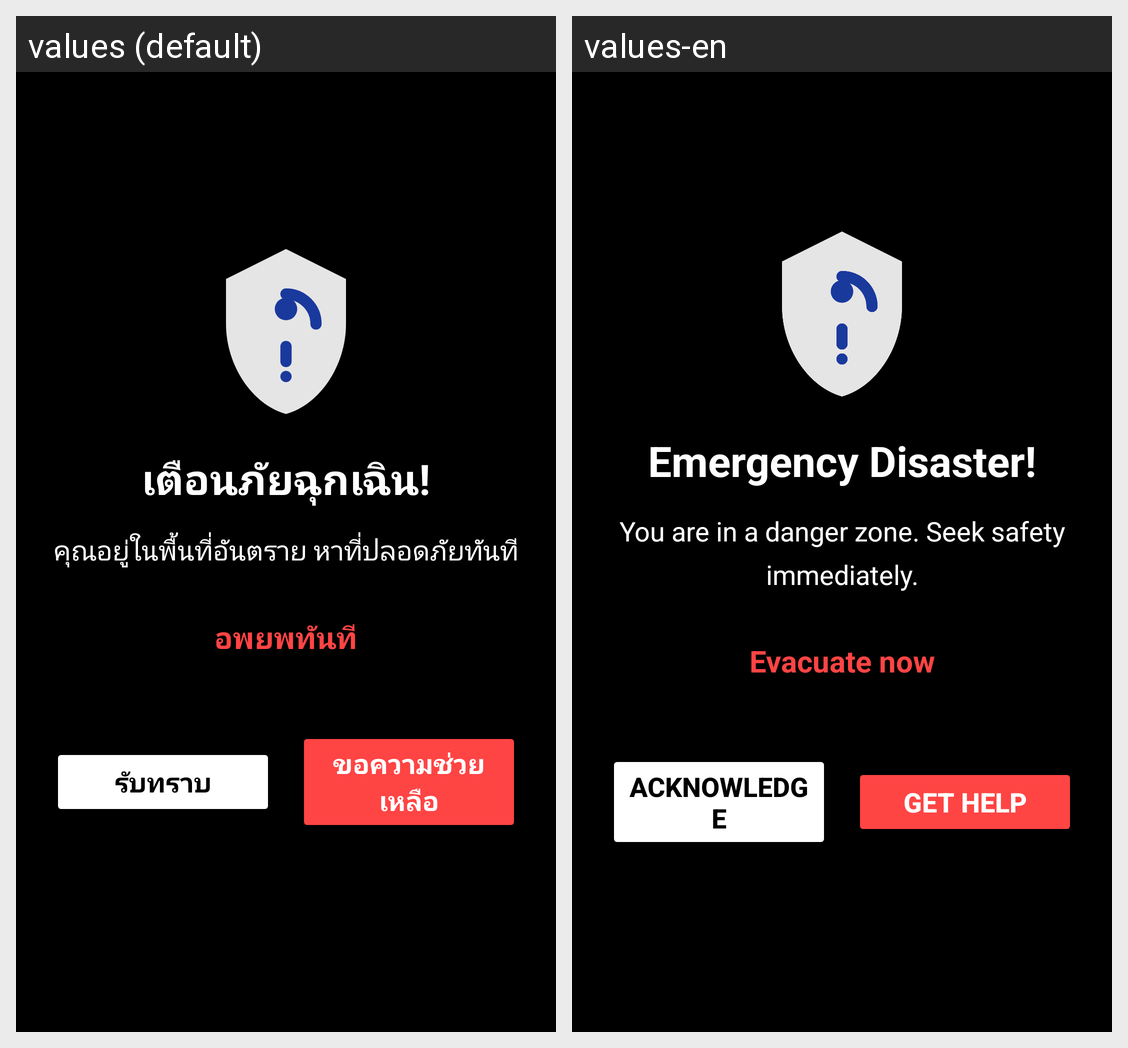

The same Android screen rendered under two of its app's locales, left to right. List the strings drawn on it with the default value and each locale's translation.
Android screen res/layout/activity_emergency_alert.xml rendered under 2 locales, left to right: values (default), values-en. Device: Nexus 5 (rendered at 1080×1920; each locale shown at half size, 540×960, under a caption strip naming it); theme AppTheme.EmergencyAlert.
Strings drawn on this screen, with the default value and each locale's value (text and hints the layout hard-codes, and strings that could not be matched under every locale, appear in the picture but are not listed):

emergency_default_title
  values: เตือนภัยฉุกเฉิน!
  values-en: Emergency Disaster!

emergency_default_message
  values: คุณอยู่ในพื้นที่อันตราย หาที่ปลอดภัยทันที
  values-en: You are in a danger zone. Seek safety immediately.

emergency_countdown
  values: อพยพทันที
  values-en: Evacuate now

acknowledge_button
  values: รับทราบ
  values-en: Acknowledge

help_button
  values: ขอความช่วยเหลือ
  values-en: Get Help
